Photos from the image-classification dataset "processed" in the GitHub repository pluto311207/Smart_Trash_Bin_AI-AIvsArduino-. Its 3 classes are: metal, paper, plastic.

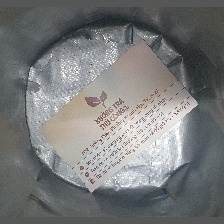
Label: paper

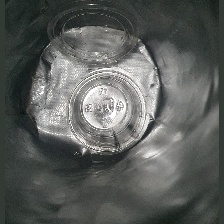
Label: plastic

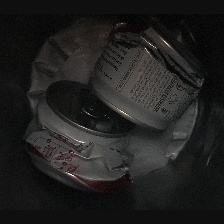
Label: metal

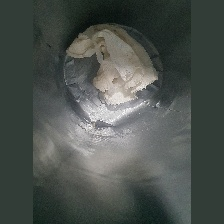
Label: paper

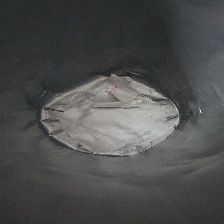
Label: plastic

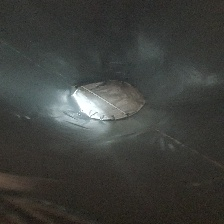
Label: plastic
